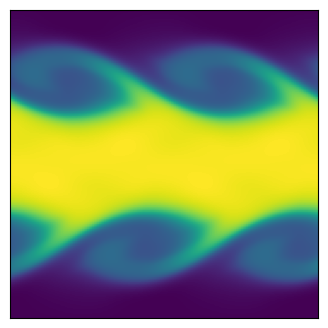

Here is the Python script that generated this plot:
import matplotlib.pyplot as plt
import numpy as np


def getConserved( rho, vx, vy, P, gamma, vol ):
	"""
    Calculate the conserved variable from the primitive
	rho      is matrix of cell densities
	vx       is matrix of cell x-velocity
	vy       is matrix of cell y-velocity
	P        is matrix of cell pressures
	gamma    is ideal gas gamma
	vol      is cell volume
	Mass     is matrix of mass in cells
	Momx     is matrix of x-momentum in cells
	Momy     is matrix of y-momentum in cells
	Energy   is matrix of energy in cells
	"""
	Mass   = rho * vol
	Momx   = rho * vx * vol
	Momy   = rho * vy * vol
	Energy = (P/(gamma-1) + 0.5*rho*(vx**2+vy**2))*vol
	
	return Mass, Momx, Momy, Energy


def getPrimitive( Mass, Momx, Momy, Energy, gamma, vol ):
	"""
    Calculate the primitive variable from the conservative
	Mass     is matrix of mass in cells
	Momx     is matrix of x-momentum in cells
	Momy     is matrix of y-momentum in cells
	Energy   is matrix of energy in cells
	gamma    is ideal gas gamma
	vol      is cell volume
	rho      is matrix of cell densities
	vx       is matrix of cell x-velocity
	vy       is matrix of cell y-velocity
	P        is matrix of cell pressures
	"""
	rho = Mass / vol
	vx  = Momx / rho / vol
	vy  = Momy / rho / vol
	P   = (Energy/vol - 0.5*rho * (vx**2+vy**2)) * (gamma-1)
	
	return rho, vx, vy, P


def getGradient(f, dx):
	"""
    Calculate the gradients of a field
	f        is a matrix of the field
	dx       is the cell size
	f_dx     is a matrix of derivative of f in the x-direction
	f_dy     is a matrix of derivative of f in the y-direction
	"""
	# directions for np.roll() 
	R = -1   # right
	L = 1    # left
	
	f_dx = ( np.roll(f,R,axis=0) - np.roll(f,L,axis=0) ) / (2*dx)
	f_dy = ( np.roll(f,R,axis=1) - np.roll(f,L,axis=1) ) / (2*dx)
	
	return f_dx, f_dy


def slopeLimit(f, dx, f_dx, f_dy):
	"""
    Apply slope limiter to slopes
	f        is a matrix of the field
	dx       is the cell size
	f_dx     is a matrix of derivative of f in the x-direction
	f_dy     is a matrix of derivative of f in the y-direction
	"""
	# directions for np.roll() 
	R = -1   # right
	L = 1    # left
	
	f_dx = np.maximum(0., np.minimum(1., ( (f-np.roll(f,L,axis=0))/dx)/(f_dx + 1.0e-8*(f_dx==0)))) * f_dx
	f_dx = np.maximum(0., np.minimum(1., (-(f-np.roll(f,R,axis=0))/dx)/(f_dx + 1.0e-8*(f_dx==0)))) * f_dx
	f_dy = np.maximum(0., np.minimum(1., ( (f-np.roll(f,L,axis=1))/dx)/(f_dy + 1.0e-8*(f_dy==0)))) * f_dy
	f_dy = np.maximum(0., np.minimum(1., (-(f-np.roll(f,R,axis=1))/dx)/(f_dy + 1.0e-8*(f_dy==0)))) * f_dy
	
	return f_dx, f_dy


def extrapolateInSpaceToFace(f, f_dx, f_dy, dx):
	"""
    Calculate the gradients of a field
	f        is a matrix of the field
	f_dx     is a matrix of the field x-derivatives
	f_dy     is a matrix of the field y-derivatives
	dx       is the cell size
	f_XL     is a matrix of spatial-extrapolated values on `left' face along x-axis 
	f_XR     is a matrix of spatial-extrapolated values on `right' face along x-axis 
	f_YR     is a matrix of spatial-extrapolated values on `left' face along y-axis 
	f_YR     is a matrix of spatial-extrapolated values on `right' face along y-axis 
	"""
	# directions for np.roll() 
	R = -1   # right
	L = 1    # left
	
	f_XL = f - f_dx * dx/2
	f_XL = np.roll(f_XL,R,axis=0)
	f_XR = f + f_dx * dx/2
	
	f_YL = f - f_dy * dx/2
	f_YL = np.roll(f_YL,R,axis=1)
	f_YR = f + f_dy * dx/2
	
	return f_XL, f_XR, f_YL, f_YR
	

def applyFluxes(F, flux_F_X, flux_F_Y, dx, dt):
	"""
    Apply fluxes to conserved variables
	F        is a matrix of the conserved variable field
	flux_F_X is a matrix of the x-dir fluxes
	flux_F_Y is a matrix of the y-dir fluxes
	dx       is the cell size
	dt       is the timestep
	"""
	# directions for np.roll() 
	R = -1   # right
	L = 1    # left
	
	# update solution
	F += - dt * dx * flux_F_X
	F +=   dt * dx * np.roll(flux_F_X,L,axis=0)
	F += - dt * dx * flux_F_Y
	F +=   dt * dx * np.roll(flux_F_Y,L,axis=1)
	
	return F


def getFlux(rho_L, rho_R, vx_L, vx_R, vy_L, vy_R, P_L, P_R, gamma):
	"""
    Calculate fluxed between 2 states with local Lax-Friedrichs/Rusanov rule 
	rho_L        is a matrix of left-state  density
	rho_R        is a matrix of right-state density
	vx_L         is a matrix of left-state  x-velocity
	vx_R         is a matrix of right-state x-velocity
	vy_L         is a matrix of left-state  y-velocity
	vy_R         is a matrix of right-state y-velocity
	P_L          is a matrix of left-state  pressure
	P_R          is a matrix of right-state pressure
	gamma        is the ideal gas gamma
	flux_Mass    is the matrix of mass fluxes
	flux_Momx    is the matrix of x-momentum fluxes
	flux_Momy    is the matrix of y-momentum fluxes
	flux_Energy  is the matrix of energy fluxes
	"""
	
	# left and right energies
	en_L = P_L/(gamma-1)+0.5*rho_L * (vx_L**2+vy_L**2)
	en_R = P_R/(gamma-1)+0.5*rho_R * (vx_R**2+vy_R**2)

	# compute star (averaged) states
	rho_star  = 0.5*(rho_L + rho_R)
	momx_star = 0.5*(rho_L * vx_L + rho_R * vx_R)
	momy_star = 0.5*(rho_L * vy_L + rho_R * vy_R)
	en_star   = 0.5*(en_L + en_R)
	
	P_star = (gamma-1)*(en_star-0.5*(momx_star**2+momy_star**2)/rho_star)
	
	# compute fluxes (local Lax-Friedrichs/Rusanov)
	flux_Mass   = momx_star
	flux_Momx   = momx_star**2/rho_star + P_star
	flux_Momy   = momx_star * momy_star/rho_star
	flux_Energy = (en_star+P_star) * momx_star/rho_star
	
	# find wavespeeds
	C_L = np.sqrt(gamma*P_L/rho_L) + np.abs(vx_L)
	C_R = np.sqrt(gamma*P_R/rho_R) + np.abs(vx_R)
	C = np.maximum( C_L, C_R )
	
	# add stabilizing diffusive term
	flux_Mass   -= C * 0.5 * (rho_L - rho_R)
	flux_Momx   -= C * 0.5 * (rho_L * vx_L - rho_R * vx_R)
	flux_Momy   -= C * 0.5 * (rho_L * vy_L - rho_R * vy_R)
	flux_Energy -= C * 0.5 * ( en_L - en_R )

	return flux_Mass, flux_Momx, flux_Momy, flux_Energy




def main():
	""" Finite Volume simulation """
	
	# Simulation parameters
	N                      = 128 # resolution
	boxsize                = 1.
	gamma                  = 5/3 # ideal gas gamma
	courant_fac            = 0.4
	t                      = 0
	tEnd                   = 2
	tOut                   = 0.02 # draw frequency
	useSlopeLimiting       = True
	plotRealTime = True # switch on for plotting as the simulation goes along
	
	# Mesh
	dx = boxsize / N
	vol = dx**2
	xlin = np.linspace(0.5*dx, boxsize-0.5*dx, N)
	Y, X = np.meshgrid( xlin, xlin )
	
	# Generate Initial Conditions - opposite moving streams with perturbation
	w0 = 0.1
	sigma = 0.05/np.sqrt(2.)
	rho = 1. + (np.abs(Y-0.5) < 0.25)
	vx = -0.5 + (np.abs(Y-0.5)<0.25)
	vy =  w0*np.sin(4*np.pi*X) * ( np.exp(-(Y-0.25)**2/(2 * sigma**2)) + np.exp(-(Y-0.75)**2/(2*sigma**2)) )
	P = 2.5 * np.ones(X.shape)

	# Get conserved variables
	Mass, Momx, Momy, Energy = getConserved( rho, vx, vy, P, gamma, vol )
	
	# prep figure
	fig = plt.figure(figsize=(4,4), dpi=80)
	outputCount = 1
	
	# Simulation Main Loop
	while t < tEnd:
		
		# get Primitive variables
		rho, vx, vy, P = getPrimitive( Mass, Momx, Momy, Energy, gamma, vol )
		
		# get time step (CFL) = dx / max signal speed
		dt = courant_fac * np.min( dx / (np.sqrt( gamma*P/rho ) + np.sqrt(vx**2+vy**2)) )
		plotThisTurn = False
		if t + dt > outputCount*tOut:
			dt = outputCount*tOut - t
			plotThisTurn = True
		
		# calculate gradients
		rho_dx, rho_dy = getGradient(rho, dx)
		vx_dx,  vx_dy  = getGradient(vx,  dx)
		vy_dx,  vy_dy  = getGradient(vy,  dx)
		P_dx,   P_dy   = getGradient(P,   dx)
		
		# slope limit gradients
		if useSlopeLimiting:
			rho_dx, rho_dy = slopeLimit(rho, dx, rho_dx, rho_dy)
			vx_dx,  vx_dy  = slopeLimit(vx , dx, vx_dx,  vx_dy )
			vy_dx,  vy_dy  = slopeLimit(vy , dx, vy_dx,  vy_dy )
			P_dx,   P_dy   = slopeLimit(P  , dx, P_dx,   P_dy  )
		
		# extrapolate half-step in time
		rho_prime = rho - 0.5*dt * ( vx * rho_dx + rho * vx_dx + vy * rho_dy + rho * vy_dy)
		vx_prime  = vx  - 0.5*dt * ( vx * vx_dx + vy * vx_dy + (1/rho) * P_dx )
		vy_prime  = vy  - 0.5*dt * ( vx * vy_dx + vy * vy_dy + (1/rho) * P_dy )
		P_prime   = P   - 0.5*dt * ( gamma*P * (vx_dx + vy_dy)  + vx * P_dx + vy * P_dy )
		
		# extrapolate in space to face centers
		rho_XL, rho_XR, rho_YL, rho_YR = extrapolateInSpaceToFace(rho_prime, rho_dx, rho_dy, dx)
		vx_XL,  vx_XR,  vx_YL,  vx_YR  = extrapolateInSpaceToFace(vx_prime,  vx_dx,  vx_dy,  dx)
		vy_XL,  vy_XR,  vy_YL,  vy_YR  = extrapolateInSpaceToFace(vy_prime,  vy_dx,  vy_dy,  dx)
		P_XL,   P_XR,   P_YL,   P_YR   = extrapolateInSpaceToFace(P_prime,   P_dx,   P_dy,   dx)
		
		# compute fluxes (local Lax-Friedrichs/Rusanov)
		flux_Mass_X, flux_Momx_X, flux_Momy_X, flux_Energy_X = getFlux(rho_XL, rho_XR, vx_XL, vx_XR, vy_XL, vy_XR, P_XL, P_XR, gamma)
		flux_Mass_Y, flux_Momy_Y, flux_Momx_Y, flux_Energy_Y = getFlux(rho_YL, rho_YR, vy_YL, vy_YR, vx_YL, vx_YR, P_YL, P_YR, gamma)
		
		# update solution
		Mass   = applyFluxes(Mass, flux_Mass_X, flux_Mass_Y, dx, dt)
		Momx   = applyFluxes(Momx, flux_Momx_X, flux_Momx_Y, dx, dt)
		Momy   = applyFluxes(Momy, flux_Momy_X, flux_Momy_Y, dx, dt)
		Energy = applyFluxes(Energy, flux_Energy_X, flux_Energy_Y, dx, dt)
		
		# update time
		t += dt
		
		# plot in real time - color 1/2 particles blue, other half red
		if (plotRealTime and plotThisTurn) or (t >= tEnd):
			plt.cla()
			# u_abs = np.sqrt(np.multiply(vx,vx)*np.multiply(vy,vy))
			plt.imshow(rho.T)
			# plt.clim(0.8, 2.2)
			ax = plt.gca()
			ax.invert_yaxis()
			ax.get_xaxis().set_visible(False)
			ax.get_yaxis().set_visible(False)	
			ax.set_aspect('equal')	
			plt.pause(0.001)
			outputCount += 1
			
	
	# Save figure
	plt.savefig('finitevolume.png',dpi=240)
	plt.show()
	    
	return 0



if __name__== "__main__":
  main()